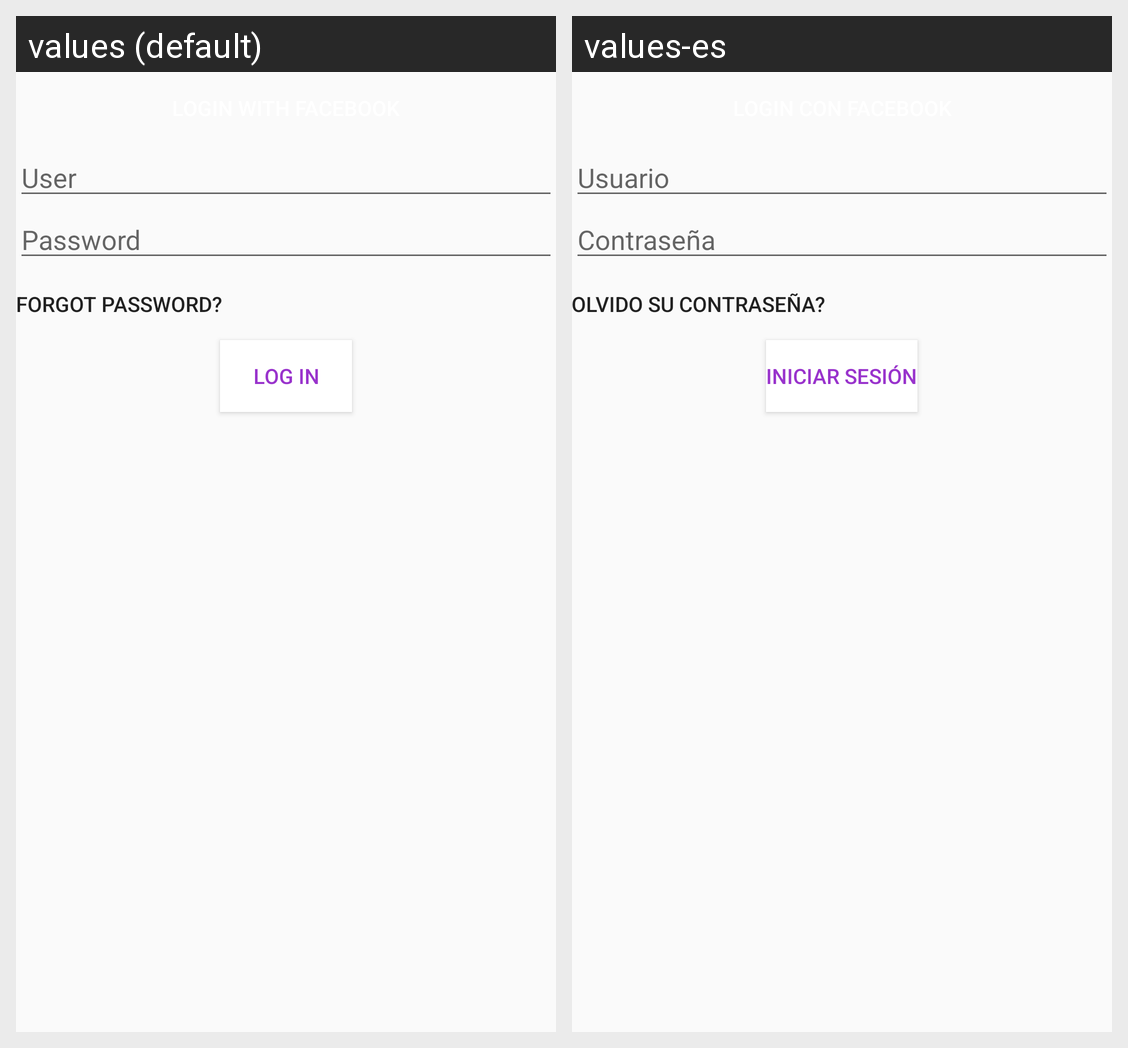

Locale-by-locale string values for the Android screen shown in this grid:
Android screen res/layout/login_layout.xml rendered under 2 locales, left to right: values (default), values-es. Device: Nexus 5 (rendered at 1080×1920; each locale shown at half size, 540×960, under a caption strip naming it); theme Theme.AppCompat.Light.DarkActionBar.
Strings drawn on this screen, with the default value and each locale's value (text and hints the layout hard-codes, and strings that could not be matched under every locale, appear in the picture but are not listed):

hint_user
  values: User
  values-es: Usuario

hint_pass
  values: Password
  values-es: Contraseña

btn_forget
  values: Forgot password?
  values-es: Olvido su contraseña?
